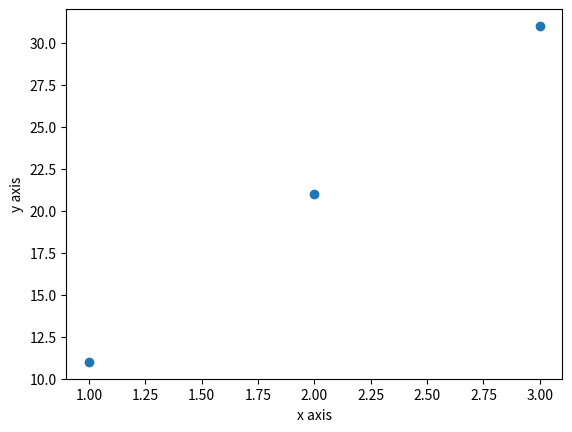

This figure's Python source:
import matplotlib.pyplot as plt
import numpy as np

# 定义绘图的数据
myarray1 = np.array([1, 2, 3])
myarray2 = np.array([11, 21, 31])
# 初始化绘图
plt.scatter(myarray1, myarray2)
# 设定x，y轴
plt.xlabel('x axis')
plt.ylabel('y axis')
# 绘图
plt.show()